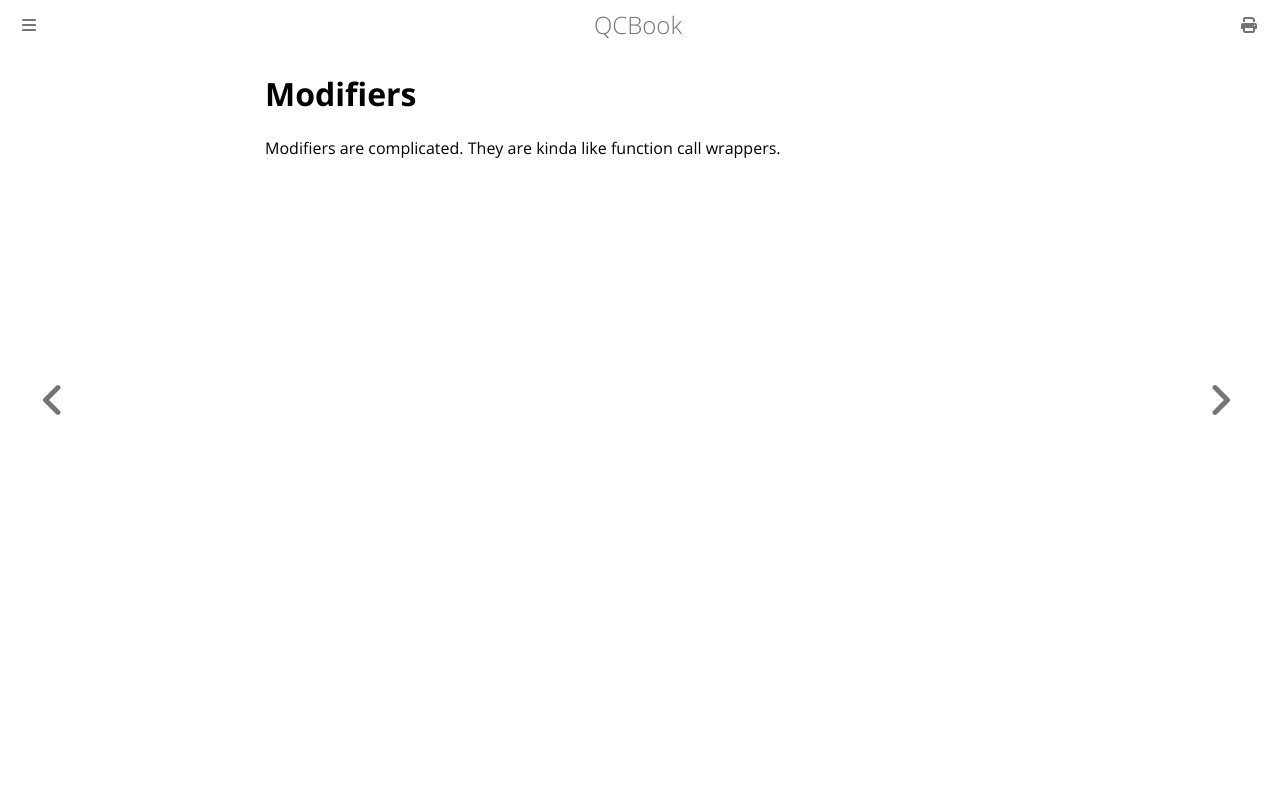

repository: Youg-Otricked/QCBook · page: chapter_16-0_modifiers.html · generator: mdbook

# Modifiers

Modifiers are complicated. They are kinda like function call wrappers.
